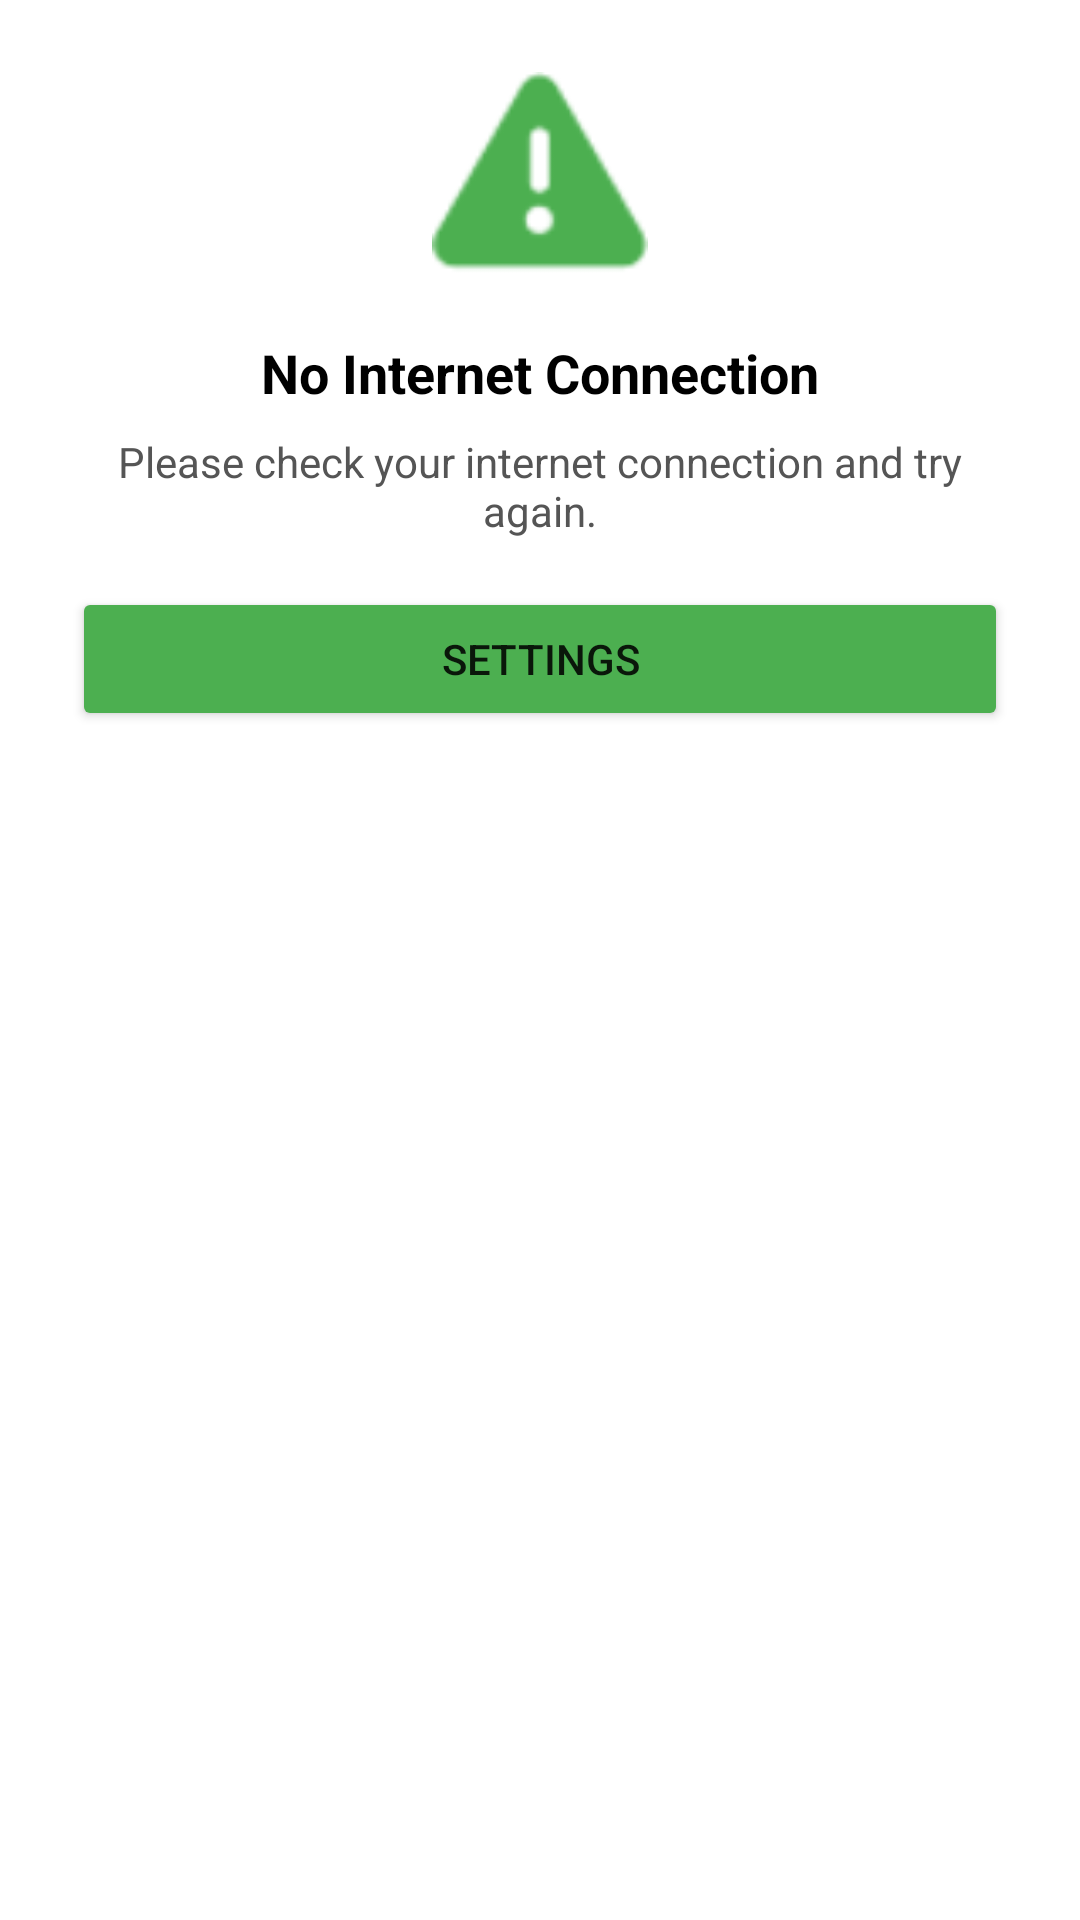

The Android layout XML behind this screen, and the referenced resources:
<!-- AndroidManifest.xml: application theme Theme.Epub_reader -->
<!-- res/layout/no_internet_dialog.xml -->
<?xml version="1.0" encoding="utf-8"?>
<LinearLayout xmlns:android="http://schemas.android.com/apk/res/android"
    xmlns:app="http://schemas.android.com/apk/res-auto"
    android:id="@+id/noInternetRoot"
    android:layout_width="wrap_content"
    android:layout_height="wrap_content"
    android:orientation="vertical"
    android:padding="24dp"
    android:gravity="center_horizontal">

    <ImageView
        android:layout_width="72dp"
        android:layout_height="72dp"
        android:src="@android:drawable/ic_dialog_alert"
        android:contentDescription="No Internet Icon"
        android:layout_marginBottom="16dp"
        app:tint="@color/border_select" />

    <TextView
        android:id="@+id/dialogTitle"
        android:layout_width="wrap_content"
        android:layout_height="wrap_content"
        android:text="@string/no_internet"
        android:textSize="18sp"
        android:textStyle="bold"
        android:textColor="#000000"
        android:layout_marginBottom="8dp" />

    <TextView
        android:id="@+id/dialogMessage"
        android:layout_width="wrap_content"
        android:layout_height="wrap_content"
        android:text="@string/no_internet_message"
        android:textSize="14sp"
        android:textColor="#555555"
        android:gravity="center"
        android:layout_marginBottom="16dp" />

    <Button
        android:id="@+id/btnRetry"
        android:layout_width="match_parent"
        android:layout_height="wrap_content"
        android:backgroundTint="@color/border_select"
        android:text="@string/setting" />
</LinearLayout>
<!-- resources referenced by this layout -->
<resources>
  <color name="border_select">#4CAF50</color>
  <string name="no_internet">No Internet Connection</string>
  <string name="no_internet_message">Please check your internet connection and try again.</string>
  <string name="setting">Settings</string>
  <style name="Theme.Epub_reader" parent="Theme.MaterialComponents.DayNight.NoActionBar" />
</resources>
